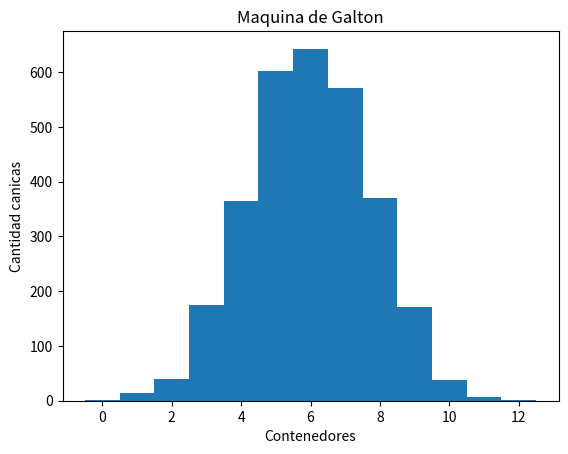

Here is the Python script that generated this plot:
# 1. Será la simulación de una máquina de Galton de 3000 canicas.
# 2. En total tendrá 12 niveles de obstáculos -deberás decidir si va a caer a
# un lado o al otro 12 veces.
# 3. El resultado final será un histograma que represente la cantidad de
# canicas en cada contenedor, como el siguiente -No olvides colocar
# nombre a los ejes y un título al gráfico.
# 4. Deberás emplear dos funciones, una para calcular los resultados de las
# canicas y la segunda para la graficación del histograma.

# Importamos matplotlib para poder graficar
import matplotlib.pyplot as plt

# Importamos random para que nos deje randomizar valores
import random

# Variable del numero de obstaculos que tendrán las canicas
obstaculos = 12

# La función Toma como parametro el numero de obstaculos, 0 es izq y 1 es der. 
def simular_canica(obstaculos):
    '''Función que guarda los resultados de los movimientos randomizados izquierda y derecha'''
    resultados = []
    for i in range(obstaculos):
        numero = random.randint(0,1)
        resultados.append(numero)
    contenedor = resultados.count(1)
    return contenedor

# Variable del numero de canicas 
canicas = 3000

# Array vacío que se llenaroa con el ciclo for y mostrará en que contenedores caen todas las canicas
contenedoresFinales = []

for i in range(canicas):
    canica = simular_canica(obstaculos)
    contenedoresFinales.append(canica)

# Función para graficar todo lo anterior
def graficar_histograma(contenedores):
    '''Función que toma como parametro contenedores,
     el argumento será la variable contenedoresFinales y lo grafica '''
    plt.hist(contenedores, bins=range(0, 14), align='left')
    plt.title('Maquina de Galton')
    plt.xlabel('Contenedores')
    plt.ylabel('Cantidad canicas')
    plt.show()

# Llamamos a la función de graficación pasando como argumento nuestro array de contenedoresFinales
graficar_histograma(contenedoresFinales)



    
